Image classification data set "classification_dataset" (Hero-Bedirhan/Hububat_Hastalik_Tespit on GitHub). Class labels (5): black point, fusarium foot rot, healthy leaf, leaf blight, wheat blast.

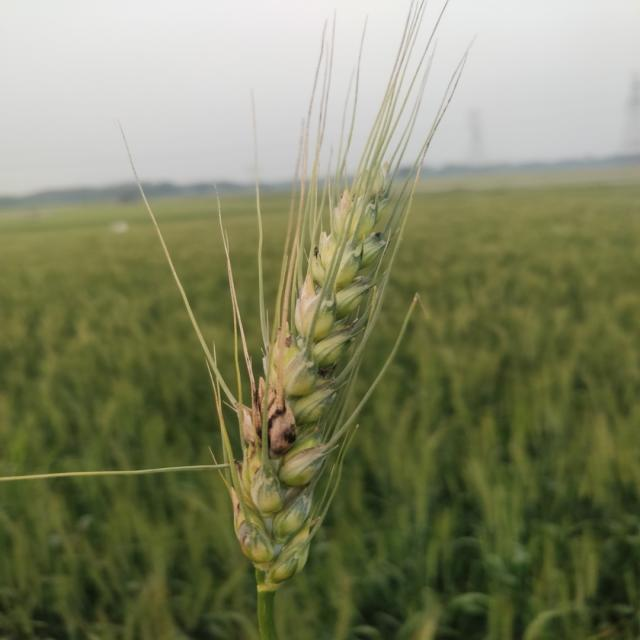
Label: black point

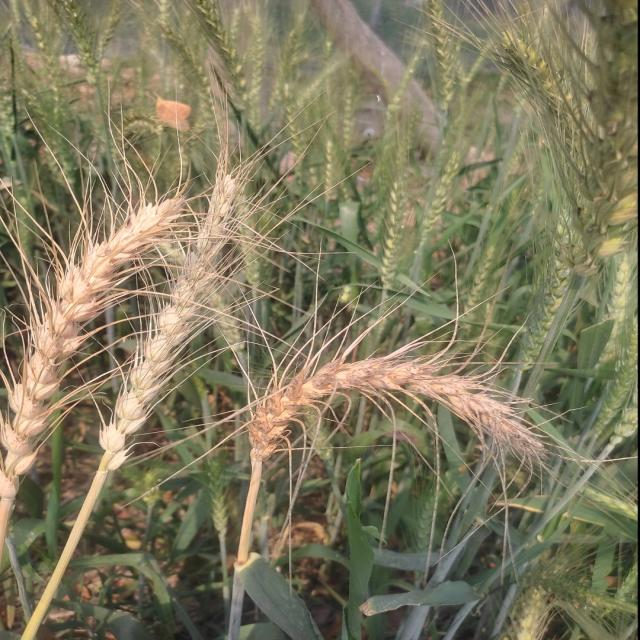
Label: wheat blast

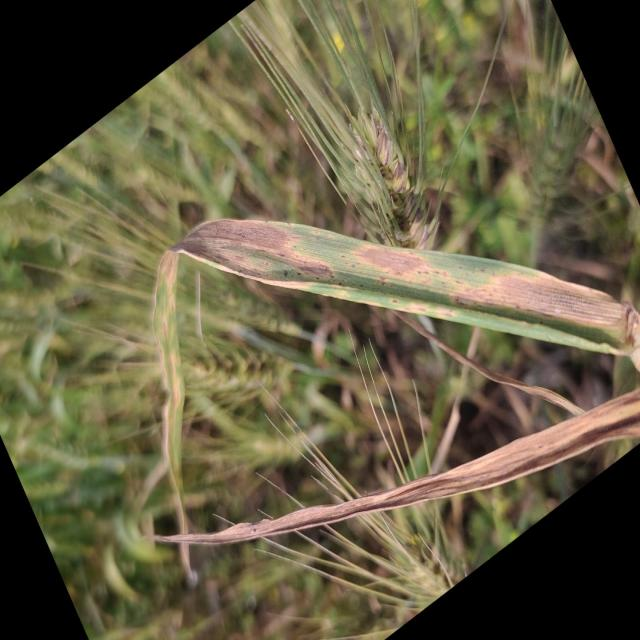
Label: leaf blight

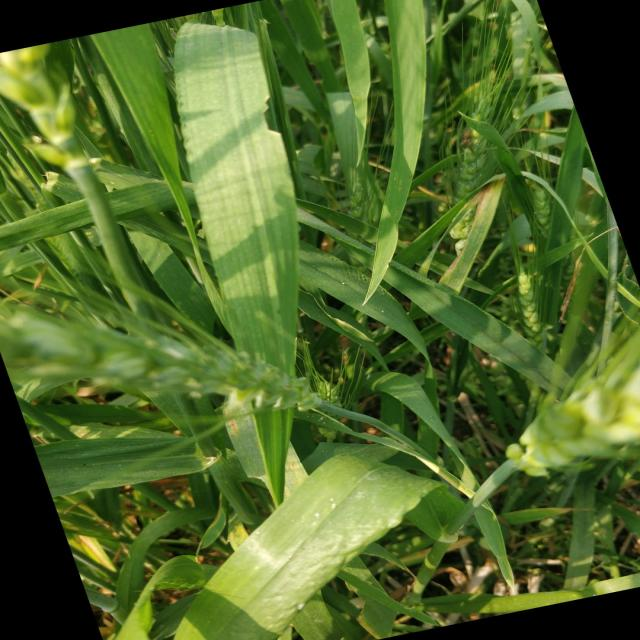
Label: healthy leaf

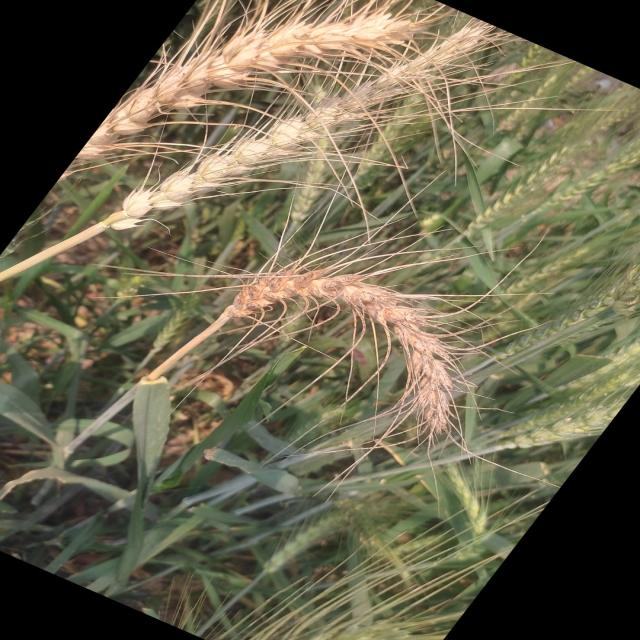
Label: wheat blast

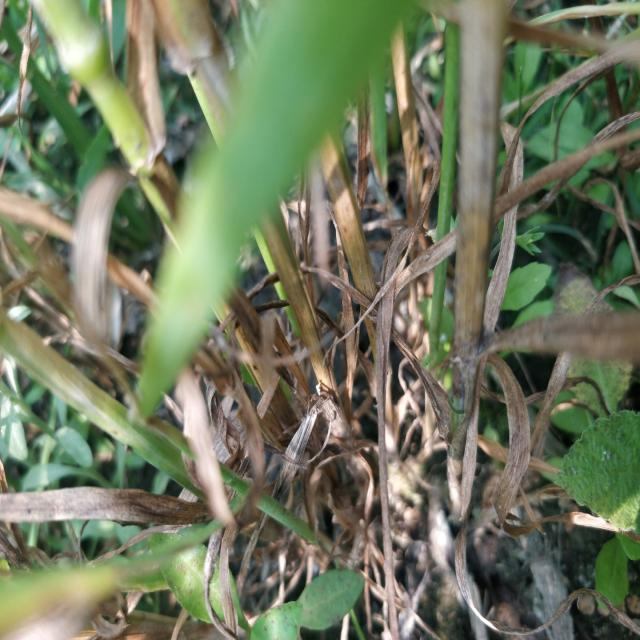
Label: fusarium foot rot
